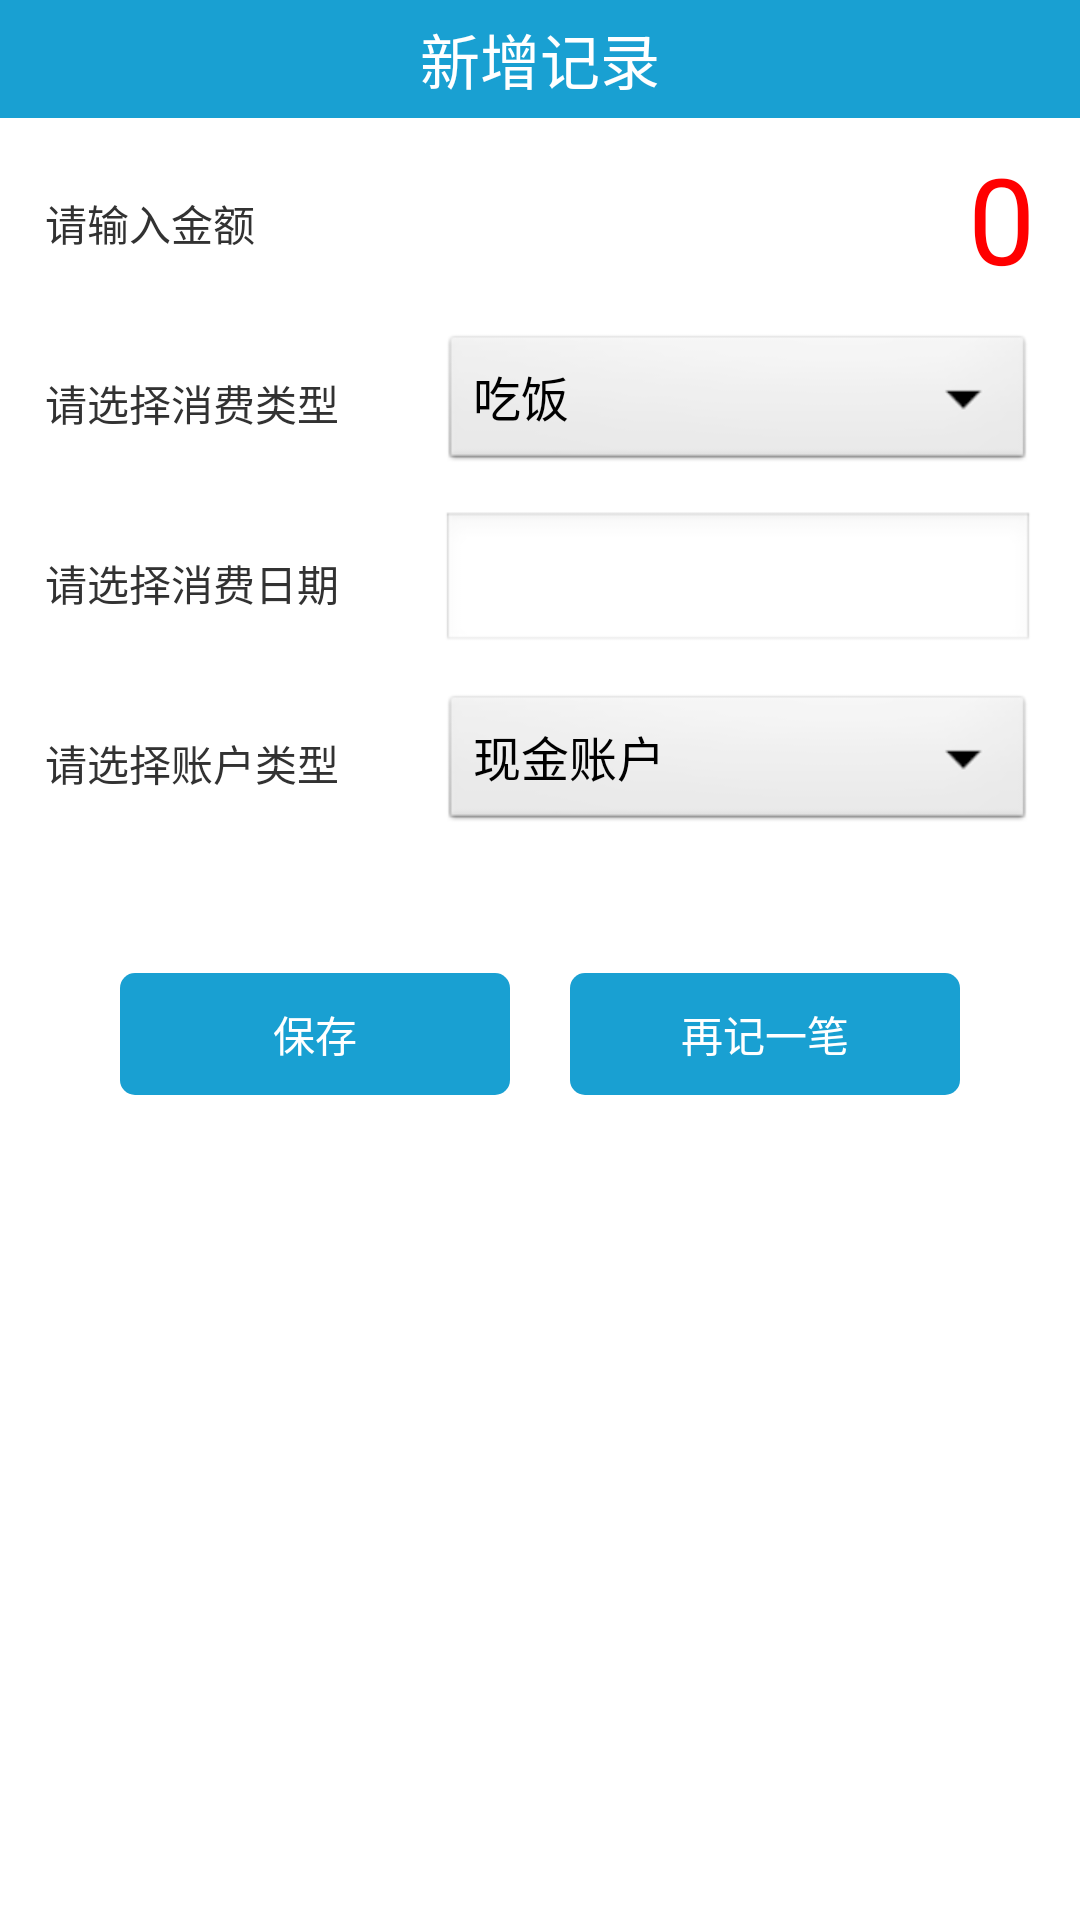

Produce the Android XML layout that renders to this screen, including the resource entries it uses.
<!-- AndroidManifest.xml: application theme AppTheme -->
<!-- res/layout/activity_add_detail.xml -->
<?xml version="1.0" encoding="utf-8"?>
<RelativeLayout xmlns:android="http://schemas.android.com/apk/res/android"
    android:id="@+id/add_detail_page"
    android:layout_width="match_parent"
    android:layout_height="match_parent" >

    

    <RelativeLayout
        android:id="@+id/add_detail_title"
        android:layout_width="match_parent"
        android:layout_height="wrap_content"
        android:background="@color/main_style_color"
        android:padding="5dp" >

        <ImageView
            android:id="@+id/add_detail_title_back"
            android:layout_width="wrap_content"
            android:layout_height="wrap_content"
            android:layout_alignParentLeft="true"
            android:src="@drawable/selector_btn_add_detail_back" />

        <TextView
            android:id="@+id/add_detail_title_text"
            style="@style/titleStyle"
            android:layout_width="wrap_content"
            android:layout_height="wrap_content"
            android:layout_centerInParent="true"
            android:text="@string/str_title_add_detail" />

        <ImageView
            android:id="@+id/add_detail_title_save"
            android:layout_width="wrap_content"
            android:layout_height="wrap_content"
            android:layout_alignParentRight="true"
            android:layout_centerVertical="true"
            android:layout_marginRight="10dp"
            android:src="@drawable/selector_btn_add_detail_title_save" />
    </RelativeLayout>

    

    <LinearLayout
        android:id="@+id/add_detail_item_amount"
        android:layout_width="match_parent"
        android:layout_height="50dp"
        android:layout_below="@id/add_detail_title"
        android:layout_marginBottom="5dp"
        android:layout_marginLeft="15dp"
        android:layout_marginRight="15dp"
        android:layout_marginTop="10dp"
        android:gravity="center_vertical" >

        <TextView
            android:id="@+id/add_detail_item_amount_text"
            android:layout_width="match_parent"
            android:layout_height="wrap_content"
            android:layout_weight="1"
            android:gravity="center_vertical|left"
            android:text="@string/str_tip_input_amount" />

        <EditText
            android:id="@+id/add_detail_item_amount_value"
            style="@style/amountStyle"
            android:layout_width="match_parent"
            android:layout_height="wrap_content"
            android:layout_weight="1"
            android:background="@null"
            android:cursorVisible="false"
            android:gravity="right"
            android:hint="@string/str_amount"
            android:inputType="numberDecimal"
            android:textColorHint="@color/red" />
    </LinearLayout>

    <View
        android:layout_width="match_parent"
        android:layout_height="1dp"
        android:layout_below="@id/add_detail_item_amount"
        android:background="@color/white" />

    

    <LinearLayout
        android:id="@+id/add_detail_item_type"
        android:layout_width="match_parent"
        android:layout_height="50dp"
        android:layout_below="@id/add_detail_item_amount"
        android:layout_marginBottom="5dp"
        android:layout_marginLeft="15dp"
        android:layout_marginRight="15dp"
        android:layout_marginTop="5dp"
        android:gravity="center_vertical" >

        <TextView
            android:id="@+id/add_detail_item_type_text"
            android:layout_width="match_parent"
            android:layout_height="wrap_content"
            android:layout_weight="3"
            android:gravity="center_vertical|left"
            android:text="@string/str_tip_choose_type" />

        <Spinner
            android:id="@+id/add_detail_item_type_value"
            android:layout_width="match_parent"
            android:layout_height="wrap_content"
            android:layout_weight="2"
            android:entries="@array/consume_types"
            android:gravity="center_horizontal" />
    </LinearLayout>

    <View
        android:layout_width="match_parent"
        android:layout_height="1dp"
        android:layout_below="@id/add_detail_item_type"
        android:background="@color/white" />

    

    <LinearLayout
        android:id="@+id/add_detail_item_date"
        android:layout_width="match_parent"
        android:layout_height="50dp"
        android:layout_below="@id/add_detail_item_type"
        android:layout_marginBottom="5dp"
        android:layout_marginLeft="15dp"
        android:layout_marginRight="15dp"
        android:layout_marginTop="5dp"
        android:gravity="center_vertical" >

        <TextView
            android:id="@+id/add_detail_item_date_text"
            android:layout_width="match_parent"
            android:layout_height="wrap_content"
            android:layout_weight="3"
            android:gravity="center_vertical|left"
            android:text="@string/str_tip_choose_date" />

        <EditText
            android:id="@+id/add_detail_item_date_value"
            android:layout_width="match_parent"
            android:layout_height="wrap_content"
            android:layout_weight="2"
            android:gravity="right"
            android:inputType="date" />
    </LinearLayout>

    <View
        android:layout_width="match_parent"
        android:layout_height="1dp"
        android:layout_below="@id/add_detail_item_date"
        android:background="@color/white" />

    <LinearLayout
        android:id="@+id/add_detail_item_accounttype"
        android:layout_width="match_parent"
        android:layout_height="50dp"
        android:layout_below="@id/add_detail_item_date"
        android:layout_marginBottom="5dp"
        android:layout_marginLeft="15dp"
        android:layout_marginRight="15dp"
        android:layout_marginTop="5dp"
        android:gravity="center_vertical" >

        <TextView
            android:id="@+id/add_detail_item_accounttype_text"
            android:layout_width="match_parent"
            android:layout_height="wrap_content"
            android:layout_weight="3"
            android:gravity="center_vertical|left"
            android:text="@string/str_tip_choose_account_type" />

        <Spinner
            android:id="@+id/add_detail_item_accounttype_value"
            android:layout_width="match_parent"
            android:layout_height="wrap_content"
            android:layout_weight="2"
            android:entries="@array/account_types"
            android:gravity="center" />
    </LinearLayout>

    <View
        android:layout_width="match_parent"
        android:layout_height="1dp"
        android:layout_below="@id/add_detail_item_accounttype"
        android:background="@color/white" />

    <LinearLayout
        android:id="@+id/add_detail_button"
        android:layout_width="match_parent"
        android:layout_height="wrap_content"
        android:layout_below="@id/add_detail_item_accounttype"
        android:layout_margin="30dp"
        android:gravity="center_vertical" >

        <Button
            android:id="@+id/add_detail_button_submit"
            android:layout_width="match_parent"
            android:layout_height="wrap_content"
            android:layout_margin="10dp"
            android:layout_weight="1"
            android:background="@drawable/selector_main_page_add_detail"
            android:padding="10dp"
            android:text="@string/str_button_save"
            android:textColor="@color/white" />

        <Button
            android:id="@+id/add_detail_button_record_again"
            android:layout_width="match_parent"
            android:layout_height="wrap_content"
            android:layout_margin="10dp"
            android:layout_weight="1"
            android:background="@drawable/selector_main_page_add_detail"
            android:padding="10dp"
            android:text="@string/str_button_record_again"
            android:textColor="@color/white" />
    </LinearLayout>

</RelativeLayout>
<!-- resources referenced by this layout -->
<resources>
  <string-array name="account_types">
          <item>现金</item>
          <item>银行卡</item>
          <item>支付宝</item>
          <item>微信</item>
      </string-array>
  <string-array name="consume_types">
          <item>吃饭</item>
          <item>出行</item>
          <item>购物</item>
          <item>住房</item>
          <item>其他</item>
      </string-array>
  <color name="main_style_color">#19A0D2</color>
  <color name="red">#ff0000</color>
  <color name="white">#ffffff</color>
  <!-- drawable selector_btn_add_detail_back (drawable) -->
  <?xml version="1.0" encoding="utf-8"?>
  <selector xmlns:android="http://schemas.android.com/apk/res/android" >
      <item android:drawable="@drawable/add_detail_title_back_pressed" android:state_pressed="true"></item>
  	<item android:drawable="@drawable/add_detail_title_back"/>
  </selector>
  <!-- drawable selector_btn_add_detail_title_save (drawable) -->
  <?xml version="1.0" encoding="utf-8"?>
  <selector xmlns:android="http://schemas.android.com/apk/res/android">
  
      <item android:drawable="@drawable/add_detail_title_btn_save_pressed" android:state_pressed="true"/>
      <item android:drawable="@drawable/add_detail_title_btn_save"/>
  
  </selector>
  <!-- drawable selector_main_page_add_detail (drawable) -->
  <?xml version="1.0" encoding="utf-8"?>
  <selector xmlns:android="http://schemas.android.com/apk/res/android">
  
      <item android:state_pressed="true">
          <shape android:shape="rectangle">
              <solid android:color="@color/btnPressed" />
  
              <corners android:radius="5dip" />
          </shape>
      </item>
      <item>
          <shape android:shape="rectangle">
              <solid android:color="@color/main_style_color" />
  
              <corners android:radius="5dip" />
          </shape>
      </item>
  
  </selector>
  <string name="str_amount">0</string>
  <string name="str_button_record_again">再记一笔</string>
  <string name="str_button_save">保存</string>
  <string name="str_tip_choose_account_type">请选择账户类型</string>
  <string name="str_tip_choose_date">请选择消费日期</string>
  <string name="str_tip_choose_type">请选择消费类型</string>
  <string name="str_tip_input_amount">请输入金额</string>
  <string name="str_title_add_detail">新增记录</string>
  <style name="amountStyle">
          <item name="android:textSize">40sp</item>
          <item name="android:textColor">@color/red</item>
      </style>
  <style name="titleStyle">
          <item name="android:textSize">20sp</item>
          <item name="android:textColor">@color/white</item>
      </style>
  <style name="AppTheme" parent="AppBaseTheme">
          
      	<item name="android:windowNoTitle">true</item>  
      </style>
  <!-- drawable add_detail_title_btn_save_pressed: png bitmap (drawable-hdpi, 651 bytes) -->
  <style name="AppBaseTheme" parent="android:Theme.Light">
          
      </style>
</resources>
